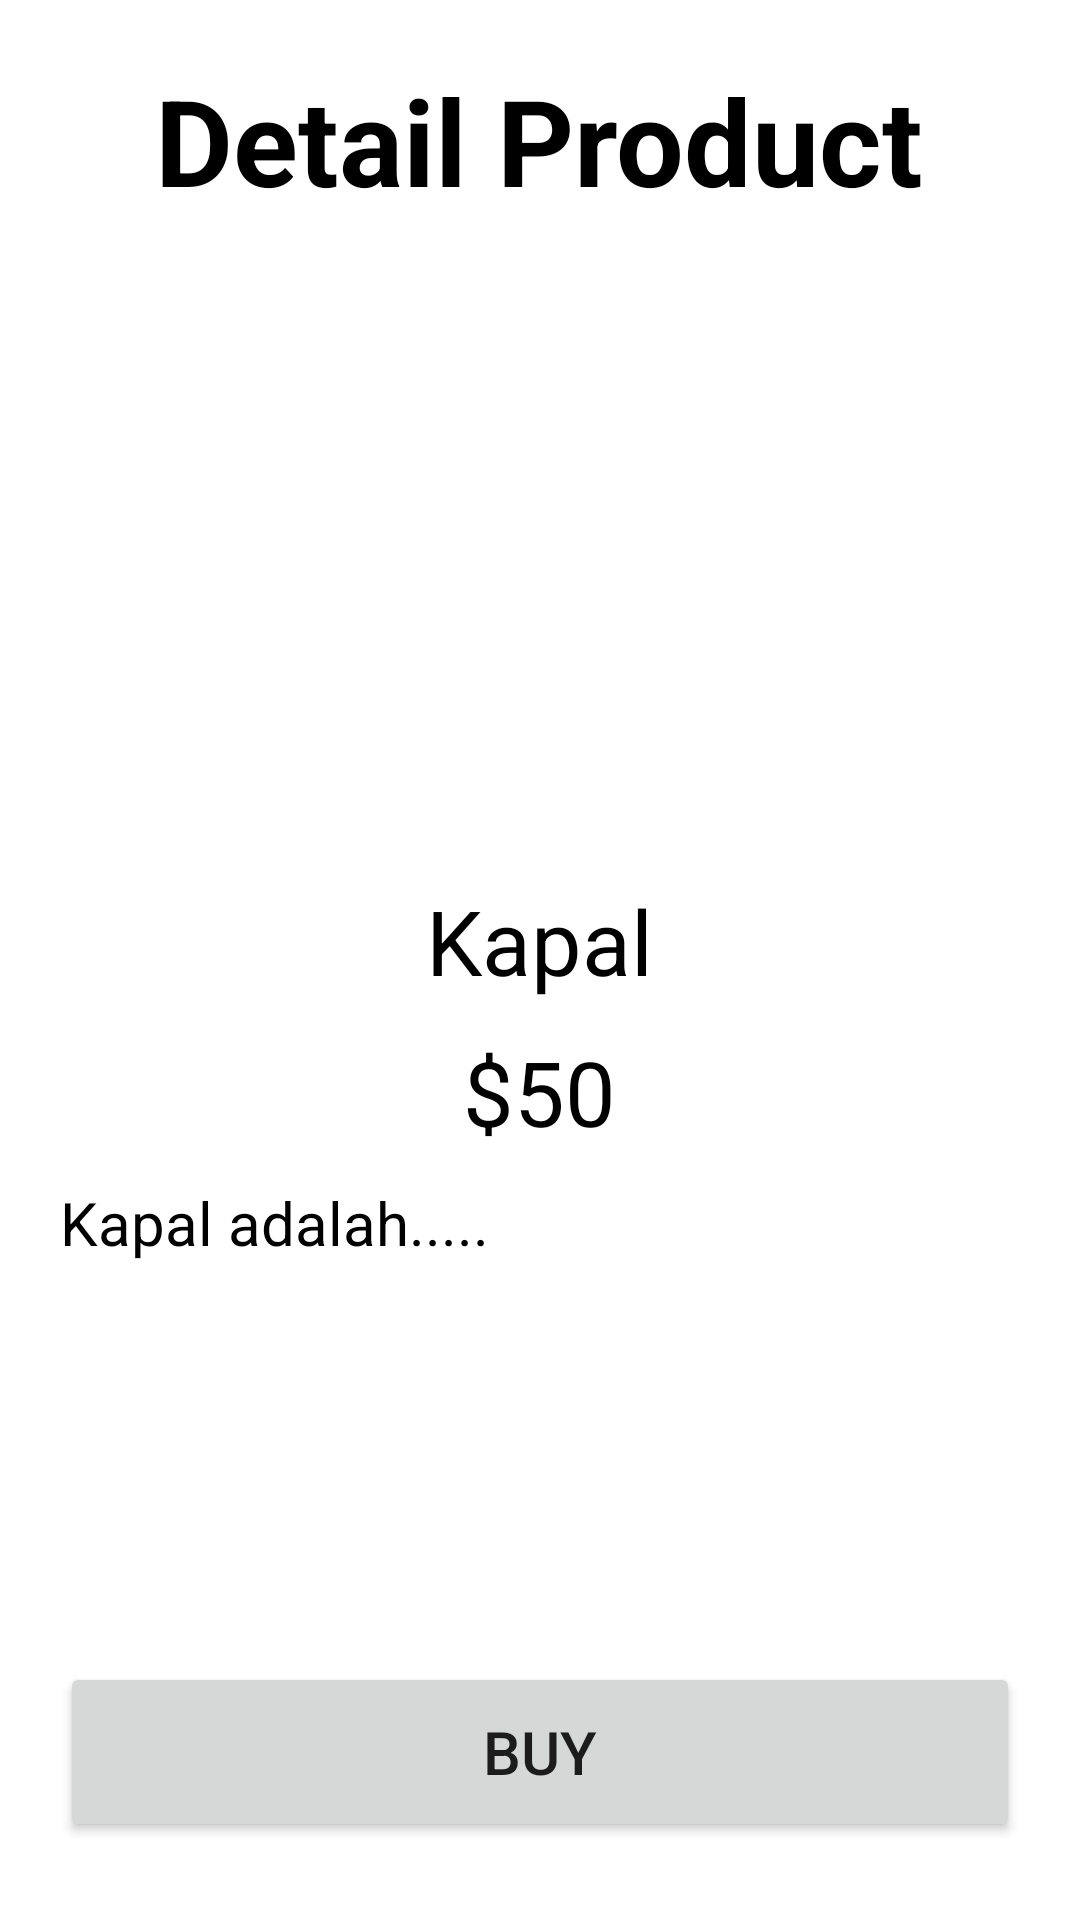

Layout XML and referenced resources for this Android screen:
<!-- AndroidManifest.xml: application theme Theme.LatihanLiveData -->
<!-- res/layout/activity_detail_produk.xml -->
<?xml version="1.0" encoding="utf-8"?>
<LinearLayout
    android:orientation="vertical"
    android:padding="20dp"
    android:gravity="center_horizontal"
    xmlns:android="http://schemas.android.com/apk/res/android"
    xmlns:app="http://schemas.android.com/apk/res-auto"
    xmlns:tools="http://schemas.android.com/tools"
    android:layout_width="match_parent"
    android:layout_height="match_parent"
    tools:context=".DetailProdukActivity">

    <TextView
        android:text="Detail Product"
        android:textSize="40dp"
        android:textStyle="bold"
        android:id="@+id/txtDetail"
        android:textColor="@color/black"
        android:layout_width="wrap_content"
        android:layout_height="wrap_content"/>
    <ImageView
        android:layout_marginVertical="10dp"
        android:layout_width="match_parent"
        android:layout_height="200dp"
        android:src="@drawable/kapal"
        android:id="@+id/imgDetail"/>
    <TextView
        android:layout_width="wrap_content"
        android:layout_height="wrap_content"
        android:text="Kapal"
        android:textColor="@color/black"
        android:textSize="30dp"
        android:id="@+id/txtNamaProduct"
        />
    <TextView
        android:layout_marginVertical="10dp"
        android:layout_width="wrap_content"
        android:layout_height="wrap_content"
        android:text="$50"
        android:textColor="@color/black"
        android:textSize="30dp"
        android:id="@+id/txtHarga"
        />
    <ScrollView
        android:layout_width="match_parent"
        android:layout_height="150dp">
        <TextView
            android:layout_width="wrap_content"
            android:layout_height="wrap_content"
            android:text="Kapal adalah....."
            android:textColor="@color/black"
            android:textSize="20dp"
            android:id="@+id/txtDeskripsi"
            />
    </ScrollView>

    <Button
        android:id="@+id/btnBuy"
        android:text="Buy"
        android:textSize="20dp"
        android:layout_marginTop="10dp"
        android:layout_width="match_parent"
        android:layout_height="60dp"/>


</LinearLayout>
<!-- resources referenced by this layout -->
<resources>
  <style name="Theme.LatihanLiveData" parent="Theme.MaterialComponents.DayNight.DarkActionBar">
          
          <item name="colorPrimary">@color/red</item>
          <item name="colorPrimaryVariant">@color/purple_700</item>
          <item name="colorOnPrimary">@color/white</item>
          
          <item name="colorSecondary">@color/teal_200</item>
          <item name="colorSecondaryVariant">@color/teal_700</item>
          <item name="colorOnSecondary">@color/black</item>
          
          <item name="android:statusBarColor" tools:targetApi="l">?attr/colorPrimaryVariant</item>
          
      </style>
  <!-- not gathered from this repository: default colours our renderer supplied (Android Studio template values) -->
  <color name="purple_700">#FF3700B3</color>
  <color name="teal_200">#FF03DAC5</color>
  <color name="teal_700">#FF018786</color>
  <color name="black">#FF000000</color>
  <color name="white">#FFFFFFFF</color>
</resources>
